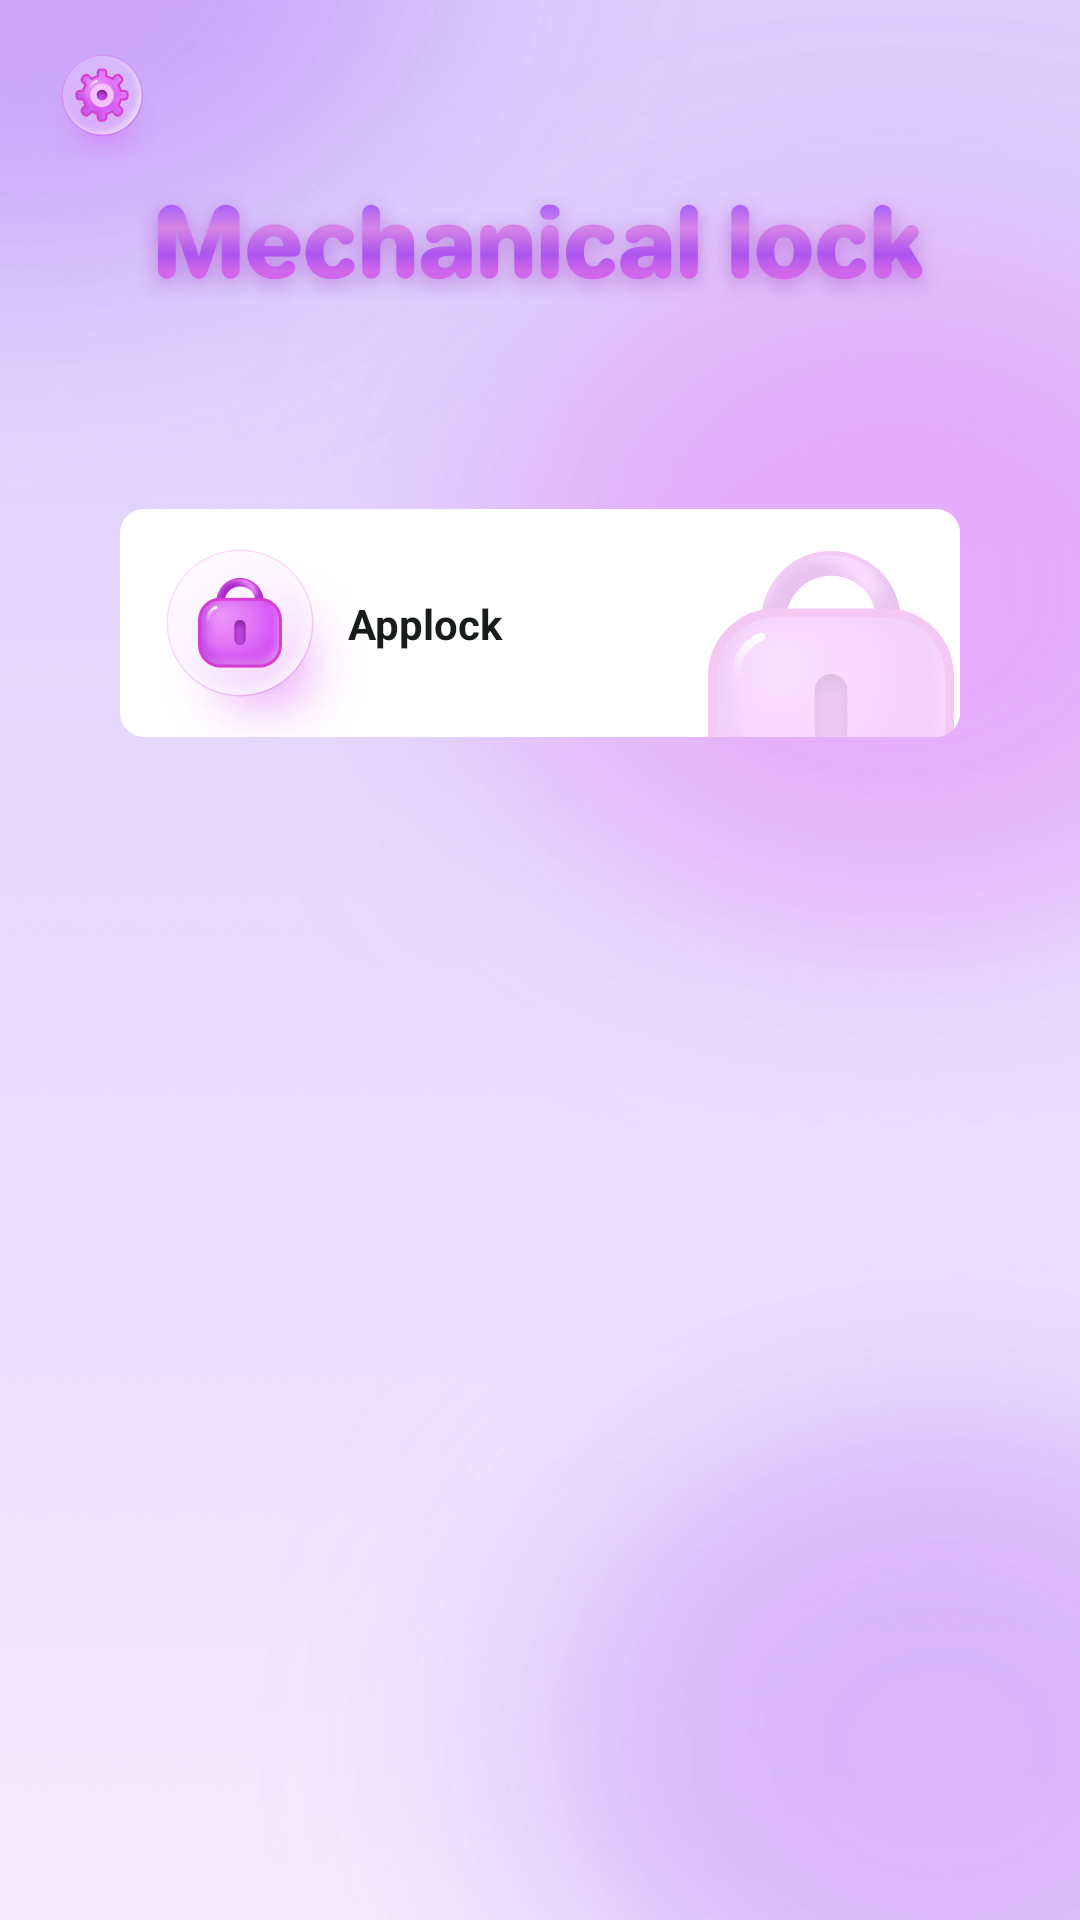

This screen was rendered from an Android layout file. Write that file and the resources it references.
<!-- AndroidManifest.xml: application theme Theme.PurpleApplock -->
<!-- res/layout/activity_home.xml -->
<?xml version="1.0" encoding="utf-8"?>
<androidx.constraintlayout.widget.ConstraintLayout xmlns:android="http://schemas.android.com/apk/res/android"
    xmlns:app="http://schemas.android.com/apk/res-auto"
    xmlns:tools="http://schemas.android.com/tools"
    android:layout_width="match_parent"
    android:layout_height="match_parent"
    android:background="@drawable/bg2">
    <View
        android:id="@+id/view_top"
        android:layout_width="match_parent"
        android:layout_height="0.5dp"
        app:layout_constraintTop_toTopOf="parent"/>
    <androidx.appcompat.widget.AppCompatImageView
        android:id="@+id/iv_set"
        android:layout_width="36dp"
        android:layout_height="36dp"
        android:src="@drawable/set"
        android:layout_margin="16dp"
        app:layout_constraintLeft_toLeftOf="parent"
        app:layout_constraintTop_toBottomOf="@id/view_top"/>
    <androidx.appcompat.widget.AppCompatImageView
        android:id="@+id/home_text"
        android:layout_width="wrap_content"
        android:layout_height="38dp"
        android:src="@drawable/text2"
        android:layout_marginTop="63dp"
        app:layout_constraintLeft_toLeftOf="parent"
        app:layout_constraintRight_toRightOf="parent"
        app:layout_constraintTop_toBottomOf="@id/view_top"/>
    <androidx.appcompat.widget.AppCompatImageView
        android:id="@+id/iv_lock"
        android:layout_width="280dp"
        android:layout_height="76dp"
        android:src="@drawable/lock_bg"
        android:layout_marginTop="68dp"
        app:layout_constraintLeft_toLeftOf="parent"
        app:layout_constraintRight_toRightOf="parent"
        app:layout_constraintTop_toBottomOf="@id/home_text"/>
    <androidx.appcompat.widget.AppCompatImageView
        android:layout_width="82dp"
        android:layout_height="66dp"
        android:src="@drawable/lock"
        android:layout_marginLeft="7dp"
        app:layout_constraintLeft_toLeftOf="@id/iv_lock"
        app:layout_constraintBottom_toBottomOf="@id/iv_lock"/>
    <androidx.appcompat.widget.AppCompatTextView
        android:layout_width="wrap_content"
        android:layout_height="wrap_content"
        android:text="Applock"
        android:textSize="14sp"
        android:textStyle="bold"
        android:layout_marginLeft="76dp"
        android:textColor="@color/color191c1d"
        app:layout_constraintLeft_toLeftOf="@id/iv_lock"
        app:layout_constraintTop_toTopOf="@id/iv_lock"
        app:layout_constraintBottom_toBottomOf="@id/iv_lock"/>
</androidx.constraintlayout.widget.ConstraintLayout>
<!-- resources referenced by this layout -->
<resources>
  <color name="color191c1d">#191C1D</color>
  <!-- drawable bg2: png bitmap (drawable-xxhdpi, 297158 bytes) -->
  <!-- drawable lock: png bitmap (drawable-xxhdpi, 36559 bytes) -->
  <!-- drawable lock_bg: png bitmap (drawable-xxhdpi, 28331 bytes) -->
  <!-- drawable set: png bitmap (drawable-xxhdpi, 15081 bytes) -->
  <!-- drawable text2: png bitmap (drawable-xxhdpi, 77446 bytes) -->
  <style name="Theme.PurpleApplock" parent="Theme.MaterialComponents.DayNight.NoActionBar">
          <item name="android:statusBarColor">@android:color/transparent</item>
          <item name="android:windowLightStatusBar">true</item>
      </style>
</resources>
